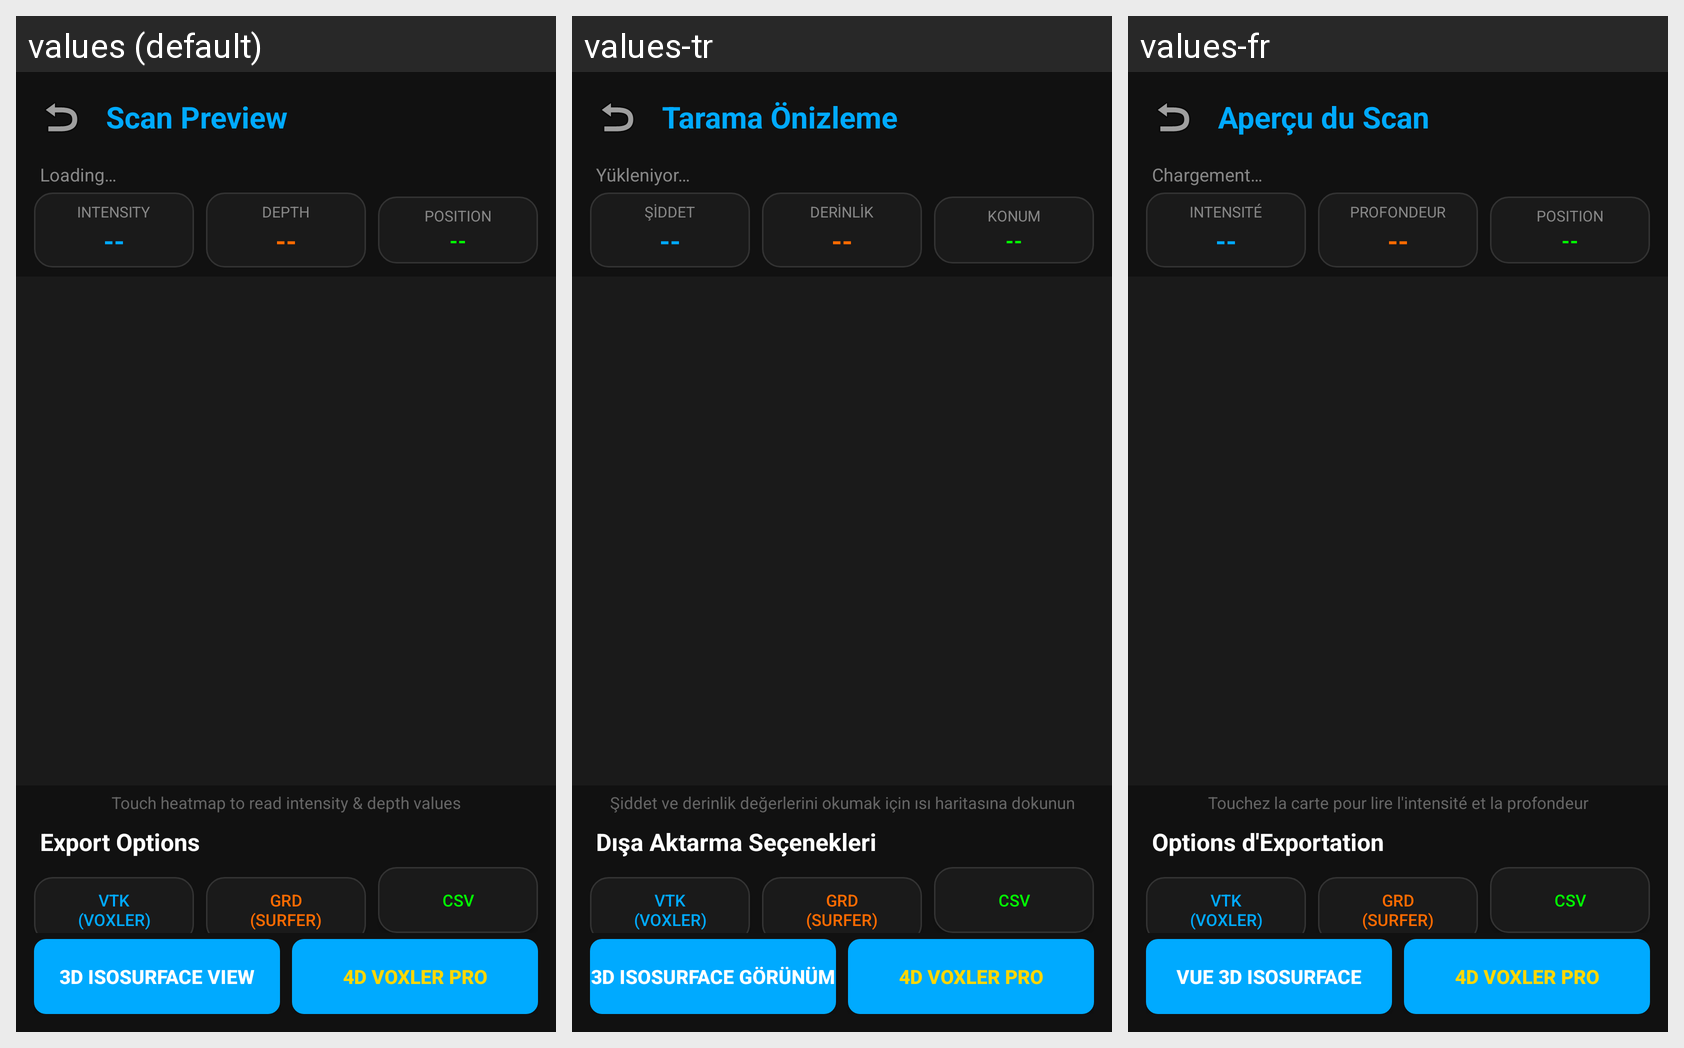

Translations of the strings shown on this Android screen, per locale in the grid:
Android screen res/layout/activity_scan_preview.xml rendered under 3 locales, left to right: values (default), values-tr, values-fr. Device: Nexus 5 (rendered at 1080×1920; each locale shown at half size, 540×960, under a caption strip naming it); theme Theme.GeoScanner.
Strings drawn on this screen, with the default value and each locale's value (text and hints the layout hard-codes, and strings that could not be matched under every locale, appear in the picture but are not listed):

preview_title
  values: Scan Preview
  values-tr: Tarama Önizleme
  values-fr: Aperçu du Scan

preview_loading
  values: Loading…
  values-tr: Yükleniyor…
  values-fr: Chargement…

preview_intensity
  values: INTENSITY
  values-tr: ŞİDDET
  values-fr: INTENSITÉ

preview_depth
  values: DEPTH
  values-tr: DERİNLİK
  values-fr: PROFONDEUR

preview_coords
  values: POSITION
  values-tr: KONUM
  values-fr: POSITION

preview_touch_hint
  values: Touch heatmap to read intensity & depth values
  values-tr: Şiddet ve derinlik değerlerini okumak için ısı haritasına dokunun
  values-fr: Touchez la carte pour lire l'intensité et la profondeur

preview_export_options
  values: Export Options
  values-tr: Dışa Aktarma Seçenekleri
  values-fr: Options d'Exportation

preview_btn_vtk
  values: VTK
      (Voxler)
  values-tr: VTK
      (Voxler)
  values-fr: VTK
      (Voxler)

preview_btn_grd
  values: GRD
      (Surfer)
  values-tr: GRD
      (Surfer)
  values-fr: GRD
      (Surfer)

preview_btn_csv
  values: CSV
  values-tr: CSV
  values-fr: CSV

preview_btn_3d
  values: 3D IsoSurface View
  values-tr: 3D IsoSurface Görünüm
  values-fr: Vue 3D IsoSurface

main_4d_voxler
  values: 4D Voxler Pro
  values-tr: 4D Voxler Pro
  values-fr: 4D Voxler Pro
